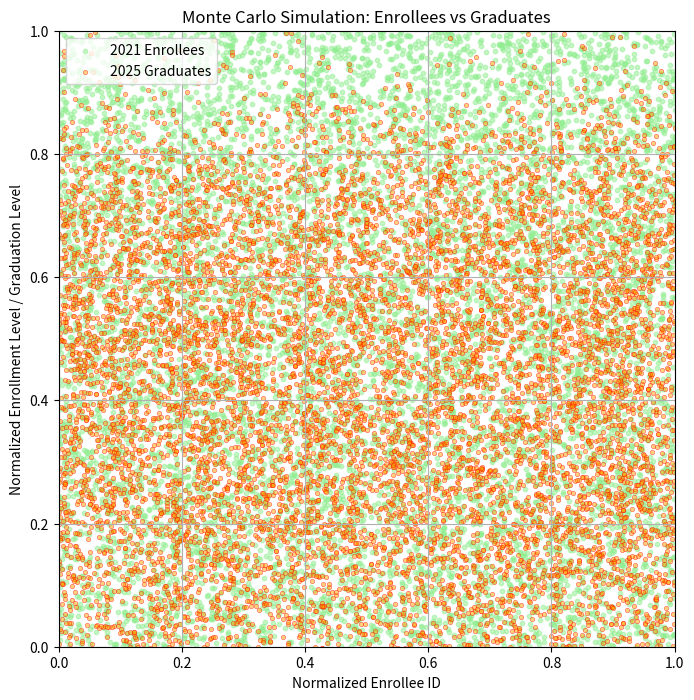

Source code (Python):
import numpy as np
import matplotlib.pyplot as plt

def monte_carlo_enrollees_vs_graduates(num_simulations: int, graduate_rate: float) -> np.ndarray:
    # Simulate uniformly distributed 2021 enrollees in a unit square
    enrollees_x = np.random.uniform(0, 1, num_simulations)
    enrollees_y = np.random.uniform(0, 1, num_simulations)

    # Calculate a new distribution for 2025 graduates
    graduates_x = enrollees_x  # Assume x-coordinates remain the same for simplicity
    graduates_y = graduate_rate * enrollees_y + np.random.normal(0, 0.1, num_simulations)

    # Plot the simulation results
    plt.figure(figsize=(8, 8))
    plt.scatter(enrollees_x, enrollees_y, color='lightgreen', s=10, alpha=0.5, label='2021 Enrollees')
    plt.scatter(graduates_x, graduates_y, color='orange', s=10, alpha=0.5, edgecolors='red', linewidth=0.5, label='2025 Graduates')
    plt.title("Monte Carlo Simulation: Enrollees vs Graduates")
    plt.xlabel("Normalized Enrollee ID")
    plt.ylabel("Normalized Enrollment Level / Graduation Level")
    plt.xlim(0, 1)
    plt.ylim(0, 1)
    plt.grid(True)
    plt.gca().set_aspect('equal', adjustable='box')
    plt.legend()
    plt.show()

    return (enrollees_x, enrollees_y), (graduates_x, graduates_y)

# Run the simulation with a specified number of simulations and graduate rate
enrollees, graduates = monte_carlo_enrollees_vs_graduates(num_simulations=10000, graduate_rate=0.8)